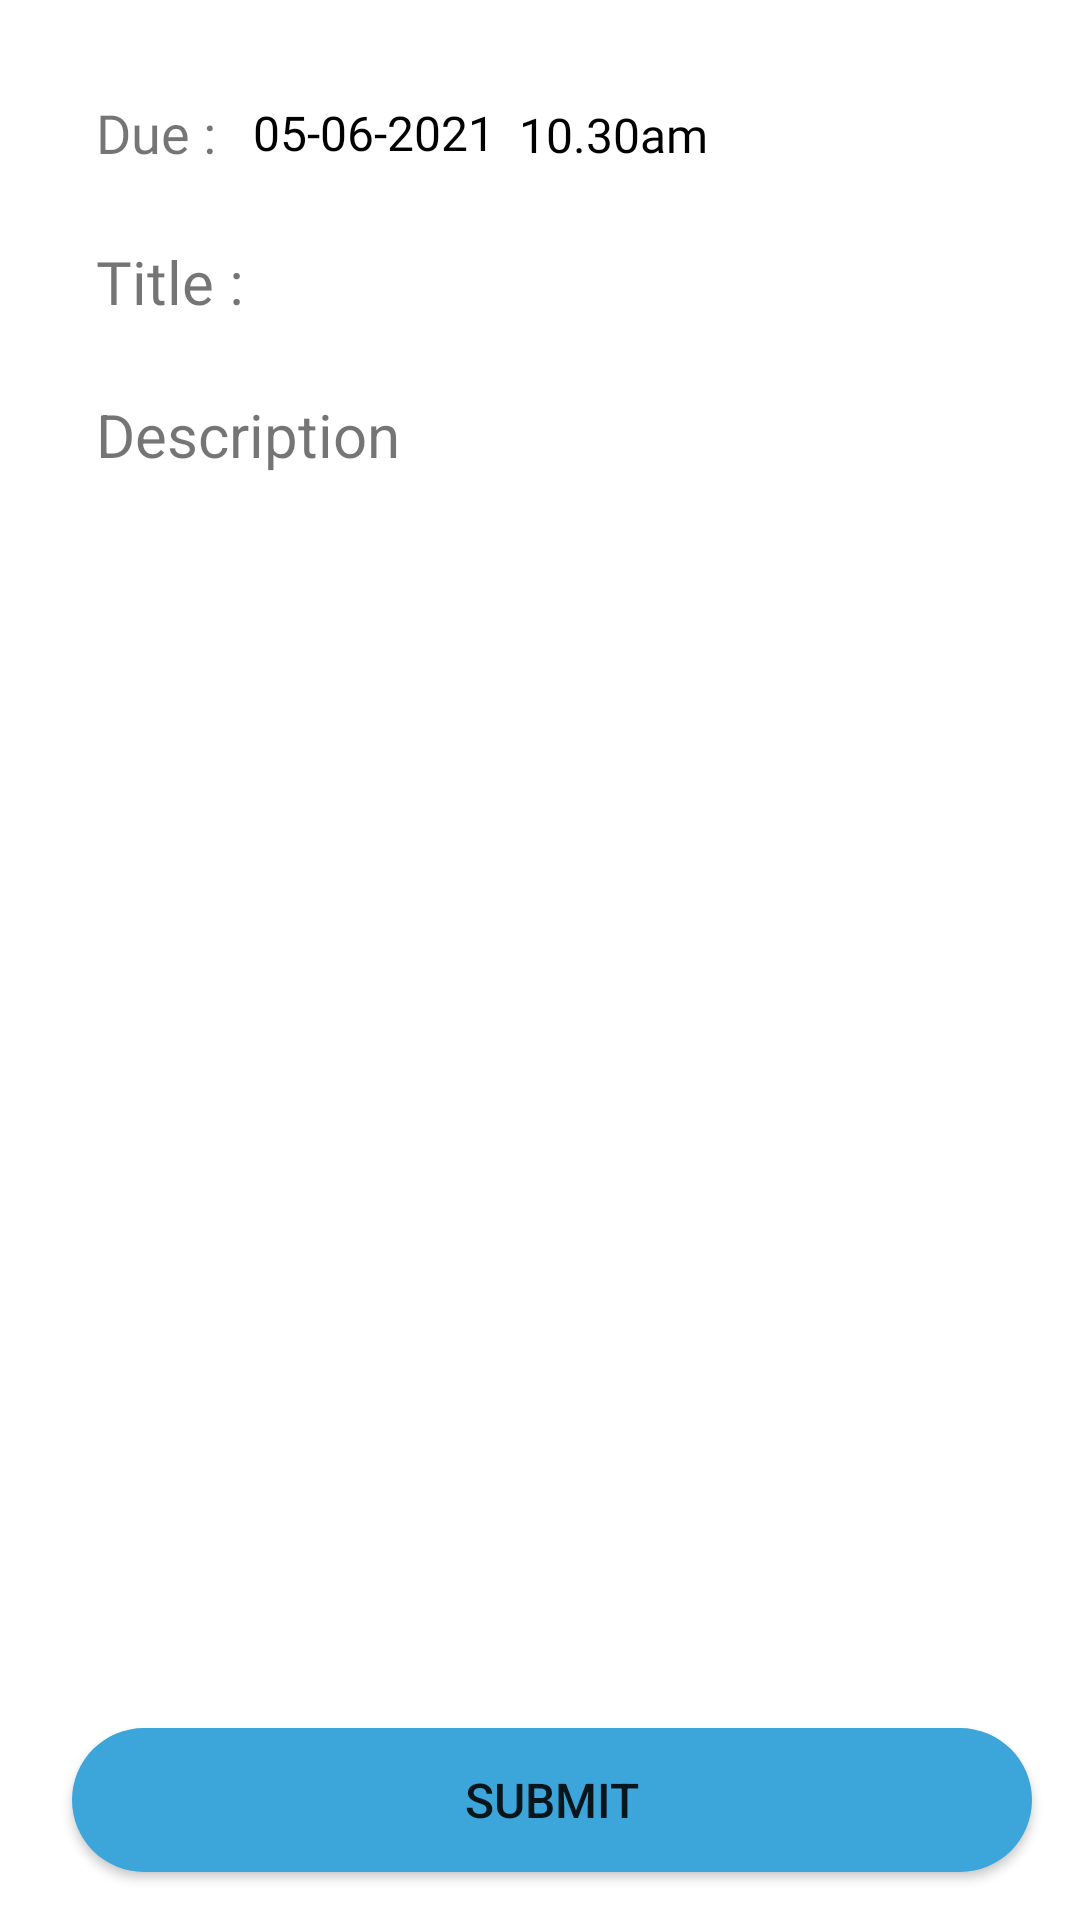

This screen was rendered from an Android layout file. Write that file and the resources it references.
<!-- AndroidManifest.xml: application theme Theme.StudyDesk -->
<!-- res/layout/fragment_submission.xml -->
<?xml version="1.0" encoding="utf-8"?>
<androidx.constraintlayout.widget.ConstraintLayout xmlns:android="http://schemas.android.com/apk/res/android"
    xmlns:app="http://schemas.android.com/apk/res-auto"
    xmlns:tools="http://schemas.android.com/tools"
    android:layout_width="match_parent"
    android:layout_height="match_parent"
    tools:context=".ui.SubmissionFragment">

    <TextView
        android:id="@+id/textView"
        android:layout_width="wrap_content"
        android:layout_height="wrap_content"
        android:layout_marginStart="32dp"
        android:layout_marginTop="32dp"
        android:text="Due : "
        android:fontFamily="@font/nunito"
        android:textSize="18sp"
        app:layout_constraintStart_toStartOf="parent"
        app:layout_constraintTop_toTopOf="parent" />

    <TextView
        android:id="@+id/sub_dueDate"
        android:layout_width="wrap_content"
        android:layout_height="wrap_content"
        android:layout_marginStart="8dp"
        android:layout_weight="1"
        android:drawableStart="@drawable/card_calender_png"
        android:drawablePadding="5dp"
        android:fontFamily="@font/nunito"
        android:gravity="fill"
        android:text="05-06-2021"
        android:textColor="@color/black"
        android:textSize="16dp"
        app:layout_constraintBottom_toBottomOf="@+id/textView"
        app:layout_constraintStart_toEndOf="@+id/textView"
        app:layout_constraintTop_toTopOf="@+id/textView" />

    <TextView
        android:id="@+id/sub_dueTime"
        android:layout_width="wrap_content"
        android:layout_height="wrap_content"
        android:layout_marginStart="8dp"
        android:layout_weight="1"
        android:drawableStart="@drawable/card_clock_png"
        android:drawablePadding="5dp"
        android:fontFamily="@font/nunito"
        android:gravity="fill"
        android:text="10.30am"
        android:textColor="@color/black"
        android:textSize="16dp"
        app:layout_constraintBottom_toBottomOf="@+id/textView"
        app:layout_constraintStart_toEndOf="@+id/sub_dueDate"
        app:layout_constraintTop_toTopOf="@+id/sub_dueDate" />

    <TextView
        android:id="@+id/textView2"
        android:layout_width="wrap_content"
        android:layout_height="wrap_content"
        android:layout_marginStart="32dp"
        android:layout_marginTop="24dp"
        android:text="Title : "
        android:fontFamily="@font/nunito"
        android:textSize="20sp"
        app:layout_constraintStart_toStartOf="parent"
        app:layout_constraintTop_toBottomOf="@+id/textView" />

    <TextView
        android:id="@+id/sub_title"
        android:layout_width="0dp"
        android:layout_height="wrap_content"
        android:layout_marginStart="8dp"
        android:layout_marginEnd="16dp"
        android:textSize="20sp"
        app:layout_constraintEnd_toEndOf="parent"
        app:layout_constraintStart_toEndOf="@+id/textView2"
        app:layout_constraintTop_toTopOf="@+id/textView2" />

    <TextView
        android:id="@+id/textView3"
        android:layout_width="wrap_content"
        android:layout_height="wrap_content"
        android:layout_marginStart="32dp"
        android:layout_marginTop="24dp"
        android:text="Description"
        android:textSize="20sp"
        app:layout_constraintStart_toStartOf="parent"
        app:layout_constraintTop_toBottomOf="@+id/textView2" />

    <TextView
        android:id="@+id/sub_description"
        android:layout_width="0dp"
        android:layout_height="0dp"
        android:fontFamily="@font/nunito"
        android:layout_marginHorizontal="32dp"
        android:layout_marginTop="16dp"
        android:layout_marginBottom="16dp"
        app:layout_constraintBottom_toTopOf="@+id/button"
        app:layout_constraintEnd_toEndOf="parent"
        app:layout_constraintStart_toStartOf="parent"
        app:layout_constraintTop_toBottomOf="@+id/textView3" />

    <Button
        android:id="@+id/button"
        android:layout_width="0dp"
        android:background="@drawable/background_solid"
        android:layout_height="wrap_content"
        android:layout_marginStart="24dp"
        android:layout_marginEnd="16dp"
        android:layout_marginBottom="16dp"
        android:text="Submit"
        android:textSize="16sp"
        app:layout_constraintBottom_toBottomOf="parent"
        app:layout_constraintEnd_toEndOf="parent"
        app:layout_constraintStart_toStartOf="parent" />

</androidx.constraintlayout.widget.ConstraintLayout>
<!-- resources referenced by this layout -->
<resources>
  <color name="black">#FF000000</color>
  <!-- drawable background_solid (drawable) -->
  <?xml version="1.0" encoding="utf-8"?>
  <shape xmlns:android="http://schemas.android.com/apk/res/android">
      <solid android:color="@color/text_blue" />
      <corners android:radius="100dip" />
      <padding
          android:bottom="0dip"
          android:left="0dip"
          android:right="0dip"
          android:top="0dip" />
  </shape>
  <!-- drawable card_calender_png (drawable) -->
  <?xml version="1.0" encoding="utf-8"?>
  <layer-list xmlns:android="http://schemas.android.com/apk/res/android">
      <item android:drawable="@android:color/transparent"/>
      <item
          android:width="24dp"
          android:height="24dp"
          android:drawable="@drawable/calendar_icon"
          android:gravity="center"/>
  
  </layer-list>
  <!-- drawable card_clock_png (drawable) -->
  <?xml version="1.0" encoding="utf-8"?>
  <layer-list xmlns:android="http://schemas.android.com/apk/res/android">
      <item android:drawable="@android:color/transparent"/>
      <item
          android:width="24dp"
          android:height="24dp"
          android:drawable="@drawable/clock_icon"
          android:gravity="center"/>
  
  </layer-list>
  <style name="Theme.StudyDesk" parent="Theme.MaterialComponents.DayNight.NoActionBar">
          
          <item name="colorPrimary">@color/purple_500</item>
          <item name="colorPrimaryVariant">@color/purple_700</item>
          <item name="colorOnPrimary">@color/white</item>
          
          <item name="colorSecondary">@color/teal_200</item>
          <item name="colorSecondaryVariant">@color/teal_700</item>
          <item name="colorOnSecondary">@color/black</item>
          
          <item name="android:statusBarColor" tools:targetApi="l">?attr/colorPrimary</item>
          
      </style>
  <color name="text_blue">#3CA6DA</color>
  <color name="purple_500">#00B4D8</color>
  <color name="purple_700">#0077B6</color>
  <color name="white">#FFFFFFFF</color>
  <color name="teal_200">#FF03DAC5</color>
  <color name="teal_700">#FF018786</color>
</resources>
